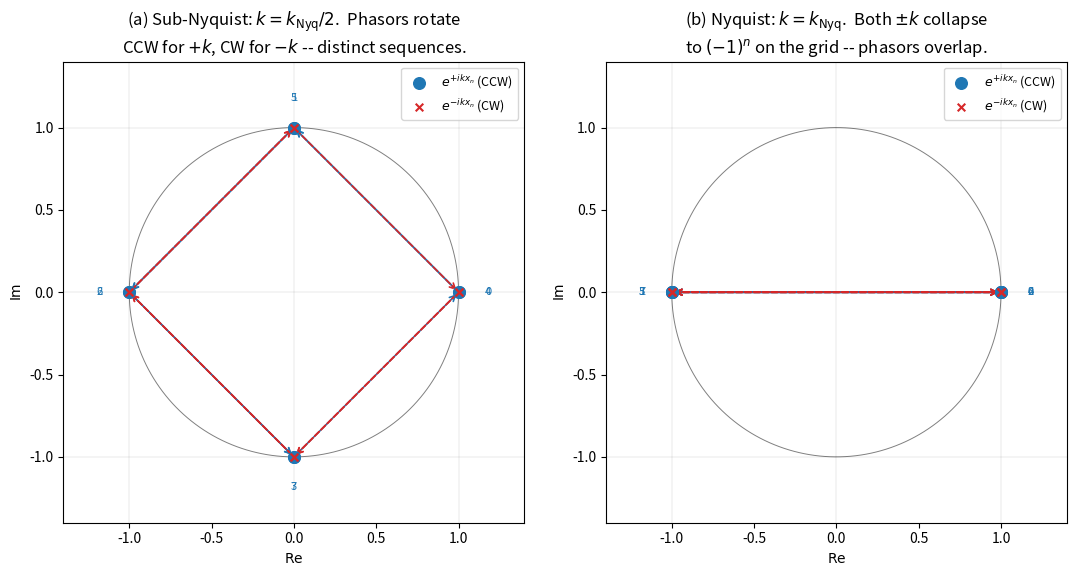

The matplotlib source for this figure:
"""
Figure for fft.tex: phasor plots of e^{+ikx} and e^{-ikx} sampled on
an N=8 grid, comparing a sub-Nyquist case (distinct phasors, opposite
rotation direction) with the Nyquist case (collapse onto the same
alternating +/-1 pattern).
"""
import numpy as np
import matplotlib.pyplot as plt

N = 8
n = np.arange(N)
xn = n / N            # x_n = n*Delta with Delta = 1/N (L=1)
theta = np.linspace(0, 2*np.pi, 200)

fig, axes = plt.subplots(1, 2, figsize=(11, 5.5))


def phasor_panel(ax, k, title):
    phi_pos = np.exp(+1j * k * xn * 2 * np.pi)
    phi_neg = np.exp(-1j * k * xn * 2 * np.pi)
    ax.plot(np.cos(theta), np.sin(theta), 'k-', lw=0.7, alpha=0.5)
    for shift in [-1, 0, 1]:
        ax.axhline(shift, color='k', lw=0.2, alpha=0.3)
        ax.axvline(shift, color='k', lw=0.2, alpha=0.3)
    for i in range(N - 1):
        dx = phi_pos[i + 1].real - phi_pos[i].real
        dy = phi_pos[i + 1].imag - phi_pos[i].imag
        ax.annotate('', xy=(phi_pos[i + 1].real, phi_pos[i + 1].imag),
                    xytext=(phi_pos[i].real, phi_pos[i].imag),
                    arrowprops=dict(arrowstyle='->', color='C0', lw=1.2))
    for i in range(N - 1):
        dx = phi_neg[i + 1].real - phi_neg[i].real
        dy = phi_neg[i + 1].imag - phi_neg[i].imag
        ax.annotate('', xy=(phi_neg[i + 1].real, phi_neg[i + 1].imag),
                    xytext=(phi_neg[i].real, phi_neg[i].imag),
                    arrowprops=dict(arrowstyle='->', color='C3', lw=1.2,
                                    linestyle='--'))
    ax.scatter(phi_pos.real, phi_pos.imag, c='C0', s=70, zorder=5,
               label=r'$e^{+ikx_n}$ (CCW)')
    ax.scatter(phi_neg.real, phi_neg.imag, c='C3', s=30, zorder=6,
               marker='x', label=r'$e^{-ikx_n}$ (CW)')
    for i in range(N):
        ax.annotate(f'{i}',
                    xy=(phi_pos[i].real, phi_pos[i].imag),
                    xytext=(1.18 * phi_pos[i].real, 1.18 * phi_pos[i].imag),
                    fontsize=8, ha='center', va='center', color='C0')
    ax.set_aspect('equal')
    ax.set_xlim(-1.4, 1.4); ax.set_ylim(-1.4, 1.4)
    ax.set_xlabel(r'$\mathrm{Re}$')
    ax.set_ylabel(r'$\mathrm{Im}$')
    ax.set_title(title)
    ax.legend(loc='upper right', fontsize=9)


# Sub-Nyquist: k = N/4 = k_Nyq/2 (so e^{i k x_n} = e^{i 2*pi*n/4})
phasor_panel(axes[0], N / 4,
             r'(a) Sub-Nyquist: $k = k_{\rm Nyq}/2$.  Phasors rotate'
             '\nCCW for $+k$, CW for $-k$ -- distinct sequences.')

# Nyquist: k = N/2 = k_Nyq (so e^{i k x_n} = e^{i pi n} = (-1)^n)
phasor_panel(axes[1], N / 2,
             r'(b) Nyquist: $k = k_{\rm Nyq}$.  Both $\pm k$ collapse'
             '\nto $(-1)^n$ on the grid -- phasors overlap.')

plt.tight_layout()
plt.savefig('complex_modes.pdf', dpi=150)
print('wrote complex_modes.pdf')
